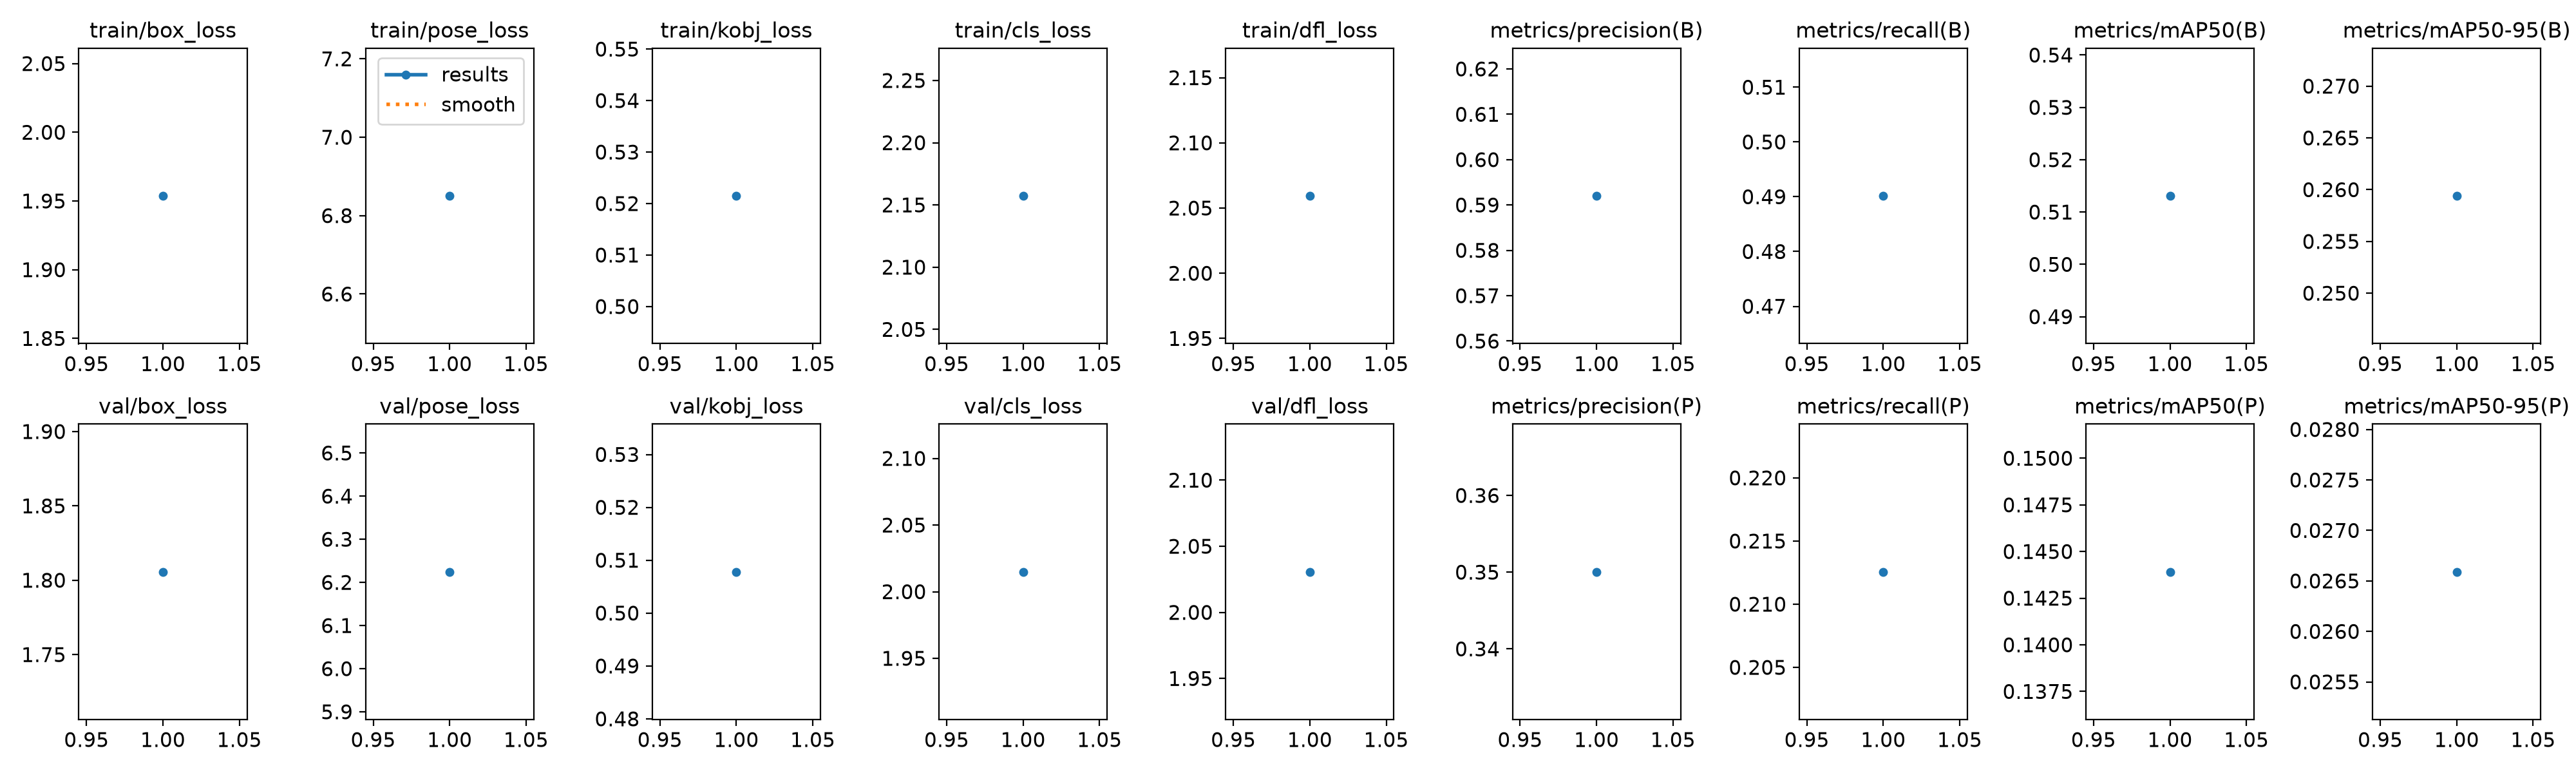

Source data for this figure (header and first rows):
epoch, time, train/box_loss, train/pose_loss, train/kobj_loss, train/cls_loss, train/dfl_loss, metrics/precision(B), metrics/recall(B), metrics/mAP50(B), metrics/mAP50-95(B), metrics/precision(P), metrics/recall(P), metrics/mAP50(P), metrics/mAP50-95(P), val/box_loss, val/pose_loss, val/kobj_loss, val/cls_loss, val/dfl_loss, lr/pg0, lr/pg1, lr/pg2
1, 1207, 1.954, 6.85, 0.5215, 2.157, 2.059, 0.592, 0.4901, 0.5131, 0.2594, 0.35, 0.2126, 0.1439, 0.02659, 1.806, 6.224, 0.5078, 2.015, 2.031, 0.002, 0.002, 0.002
